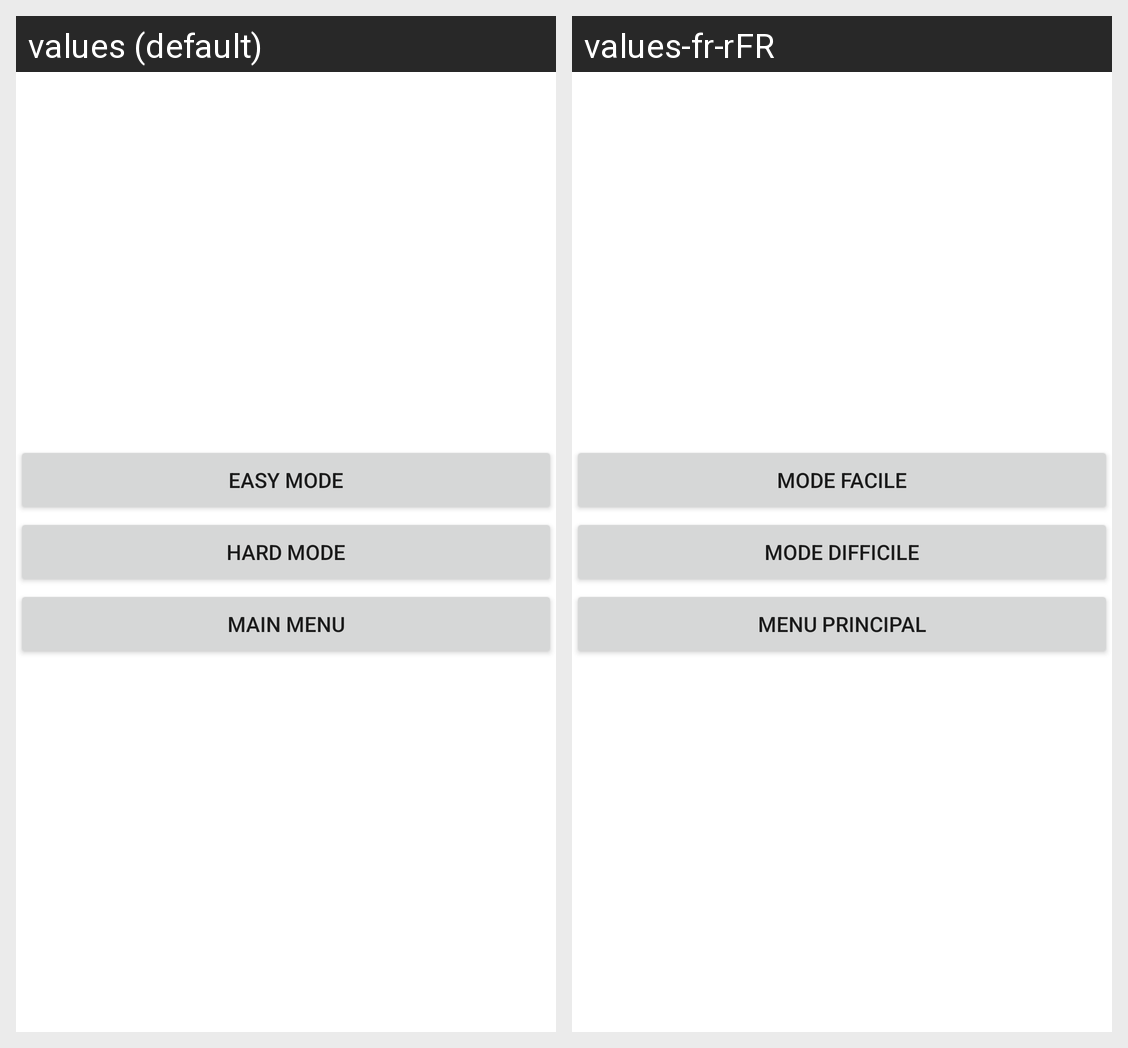

For this localized Android screen grid, give each drawn string resource with its value in every locale shown.
Android screen res/layout/activity_difficulty.xml rendered under 2 locales, left to right: values (default), values-fr-rFR. Device: Nexus 5 (rendered at 1080×1920; each locale shown at half size, 540×960, under a caption strip naming it); theme Theme.MentalCounting.
Strings drawn on this screen, with the default value and each locale's value (text and hints the layout hard-codes, and strings that could not be matched under every locale, appear in the picture but are not listed):

easy_mode
  values: Easy Mode
  values-fr-rFR: Mode Facile

hard_mode
  values: Hard Mode
  values-fr-rFR: Mode Difficile

main_menu
  values: Main menu
  values-fr-rFR: Menu principal
